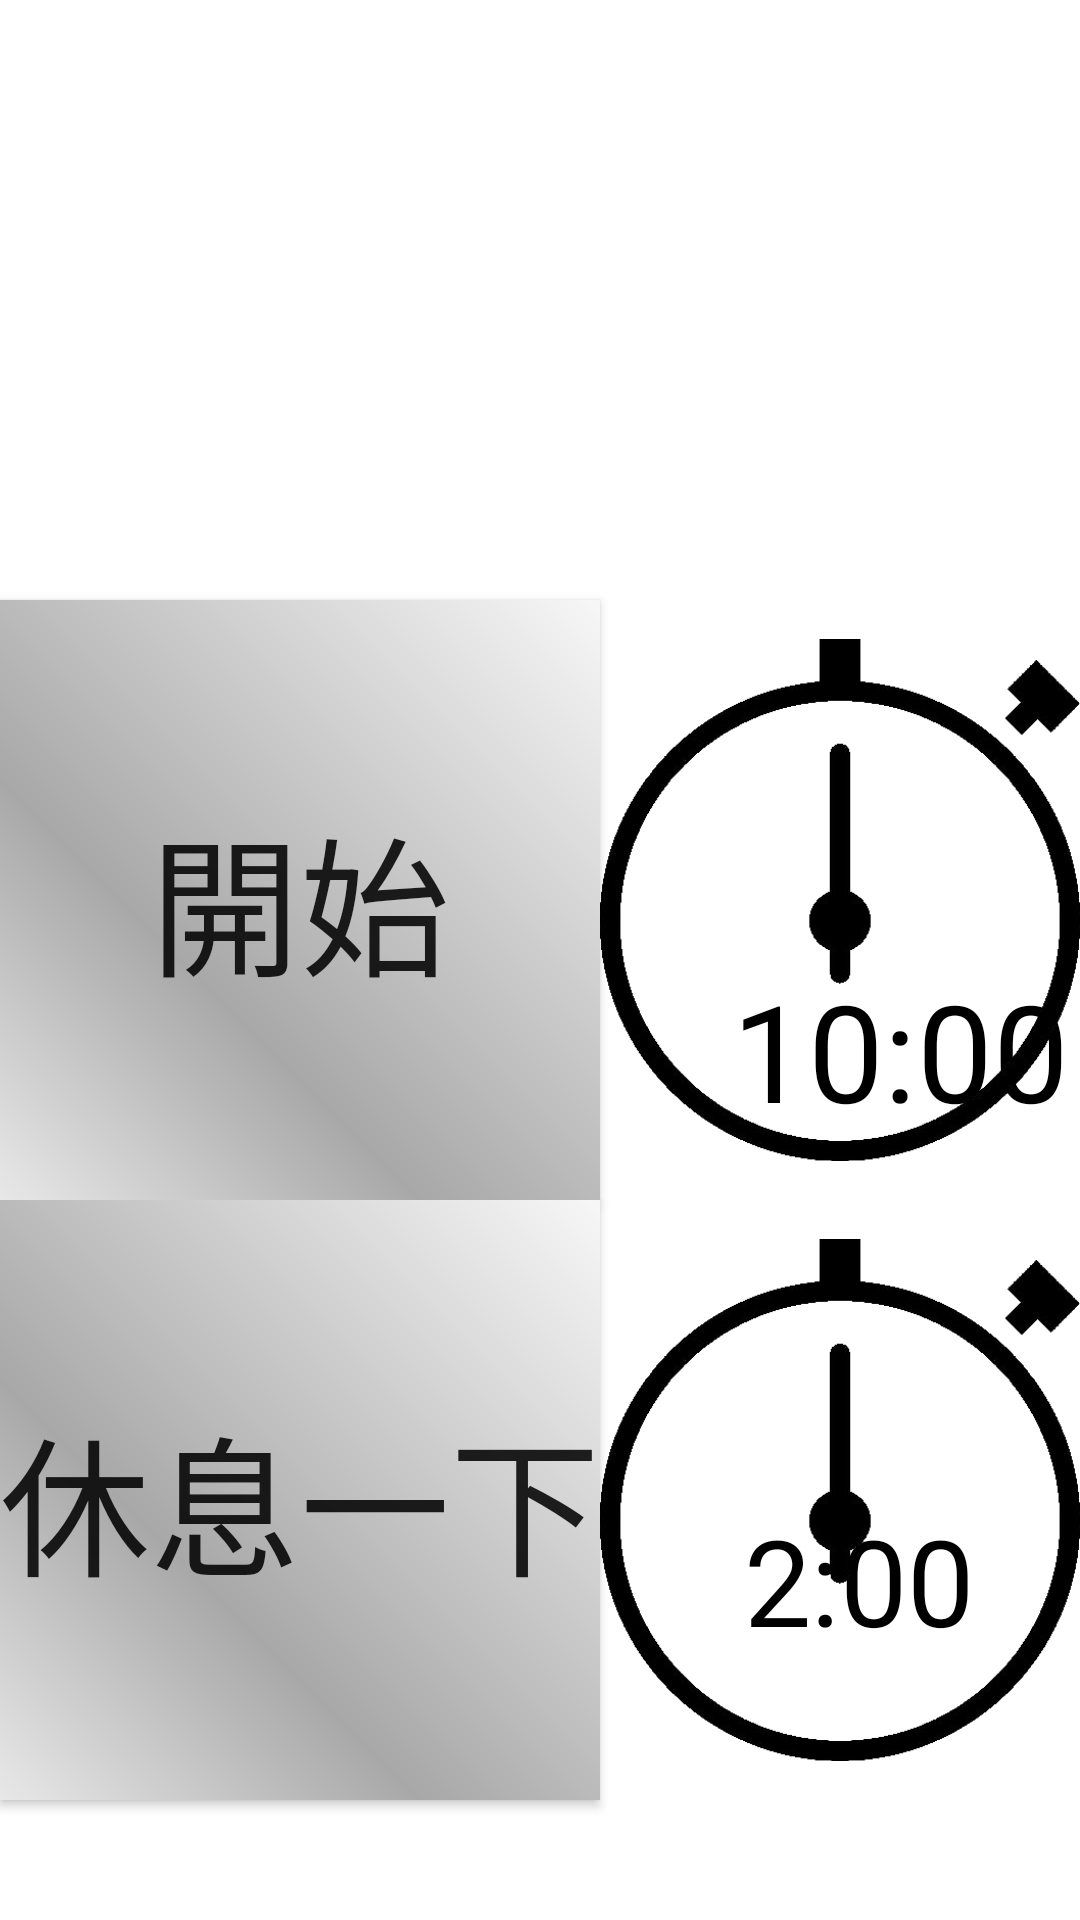

Android layout source for this screen:
<!-- AndroidManifest.xml: application theme AppTheme -->
<!-- res/layout/activity_page2_crunches.xml -->
<?xml version="1.0" encoding="utf-8"?>
<RelativeLayout xmlns:android="http://schemas.android.com/apk/res/android"
    xmlns:app="http://schemas.android.com/apk/res-auto"
    xmlns:tools="http://schemas.android.com/tools"
    android:layout_width="match_parent"
    android:layout_height="match_parent"
    android:background="#ffffff"
    tools:context=".Page2CrunchesActivity">

    <ImageView
        android:id="@+id/image_crunches"
        android:layout_width="match_parent"
        android:layout_height="200dp"/>

    <Button
        android:id="@+id/btn_starttime_1"
        android:layout_width="200dp"
        android:layout_height="200dp"
        android:layout_below="@+id/image_crunches"
        android:layout_marginTop="0dp"
        android:background="@drawable/buttonshape"
        android:gravity="center"
        android:text="開始"
        android:textSize="50sp" />

    <TextView
        android:id="@+id/tv_time_1"
        android:layout_width="wrap_content"
        android:layout_height="wrap_content"
        android:layout_below="@+id/image_crunches"
        android:layout_marginTop="120dp"
        android:layout_marginLeft="44dp"
        android:gravity="center"
        android:layout_toRightOf="@+id/btn_starttime_1"
        android:text="10:00"
        android:textColor="#000000"
        android:textSize="45dp" />

    <ImageView
        android:id="@+id/Image_clock_1"
        android:layout_width="200dp"
        android:layout_height="200dp"
        android:layout_below="@+id/image_crunches"
        android:layout_toRightOf="@+id/btn_starttime_1"
        android:src="@drawable/clock" />
    <Button
        android:id="@+id/btn_starttime_2"
        android:layout_width="200dp"
        android:layout_height="200dp"
        android:layout_below="@+id/btn_starttime_1"
        android:layout_marginTop="0dp"
        android:background="@drawable/buttonshape"
        android:gravity="center"
        android:text="休息一下"
        android:textSize="50sp" />

    <TextView
        android:id="@+id/tv_time_2"
        android:layout_width="wrap_content"
        android:layout_height="wrap_content"
        android:layout_below="@+id/Image_clock_1"
        android:layout_marginTop="100dp"
        android:layout_marginLeft="48dp"
        android:gravity="center"
        android:text="2:00"
        android:layout_toRightOf="@+id/btn_starttime_2"
        android:textColor="#000000"
        android:textSize="40dp" />

    <ImageView
        android:id="@+id/Image_clock_2"
        android:layout_width="200dp"
        android:layout_height="200dp"
        android:layout_below="@+id/Image_clock_1"
        android:layout_toRightOf="@+id/btn_starttime_2"
        android:src="@drawable/clock" />

</RelativeLayout>
<!-- resources referenced by this layout -->
<resources>
  <!-- drawable buttonshape (drawable) -->
  <?xml version="1.0" encoding="utf-8"?>
  <shape xmlns:android="http://schemas.android.com/apk/res/android" android:shape="rectangle" >
      <corners
          android:radius="0dp"
          />
      <gradient
          android:angle="45"
          android:centerX="35%"
          android:centerColor="#A8A8A8"
          android:startColor="#E8E8E8"
          android:endColor="#F7F7F7"
          android:type="linear"
          />
      <padding
          android:left="0dp"
          android:top="0dp"
          android:right="0dp"
          android:bottom="0dp"
          />
      <size
          android:width="270dp"
          android:height="60dp"
          />
  </shape>
  <!-- drawable clock: png bitmap (drawable, 18527 bytes) -->
  <style name="AppTheme" parent="Theme.AppCompat.Light.NoActionBar">
          
          <item name="colorPrimary">@color/colorPrimary</item>
          <item name="colorPrimaryDark">@color/colorPrimaryDark</item>
          <item name="colorAccent">@color/colorAccent</item>
      </style>
  <!-- not gathered from this repository: default colours our renderer supplied (Android Studio template values) -->
  <color name="colorPrimary">#FF6200EE</color>
  <color name="colorPrimaryDark">#FF3700B3</color>
  <color name="colorAccent">#FF03DAC5</color>
</resources>
